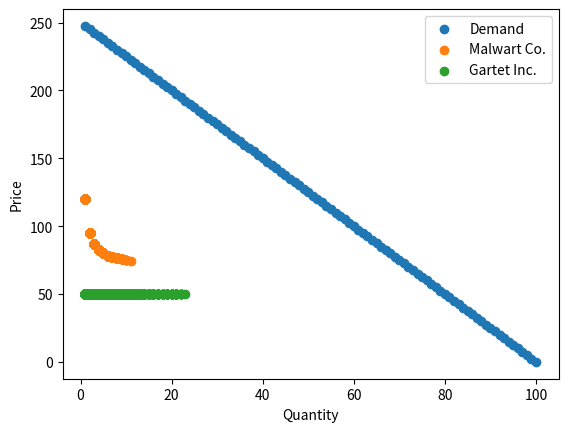

This figure's Python source:
from matplotlib import pyplot as plt
import random

# Classes represents a market with suppliers and customers
class Market:
    def __init__(self):
        self.buyer_prices = []
        self.sellers = {}

    def add_seller(self, name, cost_equation):
        # Adds to sellers in a market
        self.sellers.update({name: {'Costs': cost_equation, 'Quantity': 1, 'Previous Profit': 0, 'Change': '+'}})
    
    def add_buyers(self, prices_list):
        # Adds to the customers in a market
        self.buyer_prices += prices_list
    
    def session(self):
        # Transisitions a market through a session, seeing companies change the quantity they produce to maximize profit
        def change_sign(sign):
            if sign == '+':
                return '-'
            elif sign == '-':
                return '+'
        
        def change_quantity(sign):
            if sign == '+':
                return 1
            elif sign == '-':
                return -1
        
        session_buyers = sorted(self.buyer_prices, key=lambda x: random.random())
        session_sellers = sorted(self.sellers, key=lambda x: random.random())
        for seller in session_sellers:
            # How much do you have to sell
            sellable_goods = self.sellers[seller]['Quantity']

            # How much is the cost of production
            production_cost_equation = self.sellers[seller]['Costs']
            production_cost = production_cost_equation(sellable_goods)

            # What is the price per item
            price_per_item = production_cost/sellable_goods

            # How much can be made
            revenue = 0
            for i in range(sellable_goods):
                if len(session_buyers) <= 0:
                    break
                if session_buyers[0] >= price_per_item:
                    revenue += session_buyers.pop(0)
            
            #How much is the profit
            profit_made = revenue - production_cost
            if profit_made >= self.sellers[seller]['Previous Profit']:
                if self.sellers[seller]['Quantity'] <= 1:
                    self.sellers[seller]['Change'] = '+'
                elif self.sellers[seller]['Quantity'] >= len(self.buyer_prices):
                    self.sellers[seller]['Change'] = '-'
            elif profit_made < self.sellers[seller]['Previous Profit']:
                self.sellers[seller]['Change'] = change_sign(self.sellers[seller]['Change'])
                if self.sellers[seller]['Quantity'] <= 1:
                    self.sellers[seller]['Change'] = '+'
                elif self.sellers[seller]['Quantity'] >= len(self.buyer_prices):
                    self.sellers[seller]['Change'] = '-'
            
            self.sellers[seller]['Quantity'] += change_quantity(self.sellers[seller]['Change'])
            self.sellers[seller]['Previous Profit'] = profit_made

    
    
# Main code defines a test case
if __name__ == '__main__':
    m = Market()

    m.add_buyers([i*2.5 for i in range(100)])
    m.add_seller('Malwart Co.', lambda x: (x*70+50))
    m.add_seller('Gartet Inc.', lambda x: (50*x))

    seller_quantities = {}
    seller_prices = {}
    for i in range(90000):
        m.session()
        for company in m.sellers:
            if company not in seller_quantities:
                seller_quantities[company] = []        
            if company not in seller_prices:
                seller_prices[company] = []
            
            seller_quantities[company] += [m.sellers[company]['Quantity']]
            seller_prices[company] += [m.sellers[company]['Costs'](m.sellers[company]['Quantity'])/m.sellers[company]['Quantity']]
    
    buyer_quantities = [i+1 for i in range(len(m.buyer_prices))]
    buyer_prices = sorted(m.buyer_prices, key=lambda x: -x)
    plt.scatter(buyer_quantities, buyer_prices, label = 'Demand')
    
    for company in m.sellers:
        plt.scatter(seller_quantities[company], seller_prices[company], label = company)

    plt.xlabel('Quantity')
    plt.ylabel('Price')
    plt.legend()

    plt.show()